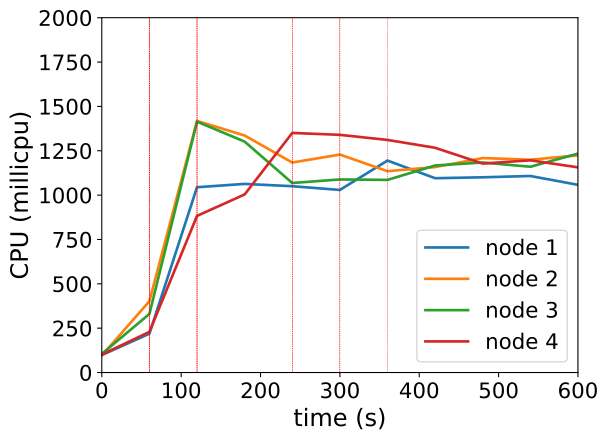

The table this chart was drawn from, first rows:
timestamp, ppgcc-m02_pod_amount, ppgcc-m02_memory, ppgcc-m02_cpu, ppgcc-m03_pod_amount, ppgcc-m03_memory, ppgcc-m03_cpu, ppgcc-m04_pod_amount, ppgcc-m04_memory, ppgcc-m04_cpu, ppgcc-m05_pod_amount, ppgcc-m05_memory, ppgcc-m05_cpu
0, 5, 989944, 98511570, 5, 1005960, 95367912, 5, 1017160, 105083230, 5, 1013696, 101016131
60, 5, 1021756, 219090494, 5, 1049784, 402079358, 5, 1060060, 330309532, 5, 1038644, 229131551
120, 7, 1051324, 1044444604, 3, 1027344, 1417872217, 3, 1034584, 1414043944, 7, 1069268, 882932002
180, 8, 1065188, 1063230600, 2, 1009392, 1335817245, 1, 997360, 1301482490, 9, 1108736, 1003887597
240, 8, 1068752, 1050147683, 2, 1006488, 1183562848, 1, 1006072, 1068223518, 9, 1113884, 1350415628
300, 9, 1082348, 1029097535, 2, 1008072, 1228558527, 2, 1015312, 1088294245, 7, 1086824, 1339701774
360, 10, 1097924, 1194649942, 2, 1005564, 1134916049, 3, 1029040, 1085802869, 5, 1057652, 1310914370
420, 10, 1100960, 1095266779, 2, 1008468, 1158177587, 4, 1041976, 1166984366, 4, 1044452, 1266770479
480, 10, 1101092, 1100423379, 2, 1009656, 1208799328, 4, 1047784, 1183777009, 4, 1043924, 1177624947
540, 10, 1101884, 1107761440, 2, 1007544, 1199310587, 4, 1052272, 1159762819, 4, 1041020, 1196330731
600, 10, 1102148, 1057890828, 2, 1004112, 1224302566, 4, 1050160, 1234048642, 4, 1041152, 1156415247
